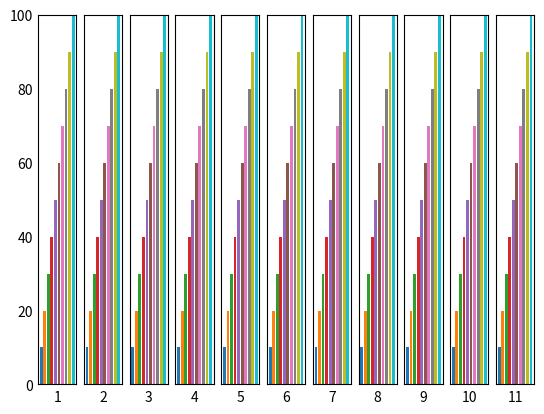

The matplotlib source for this figure: (Note: this script raises an exception after producing the figure.)
#!/usr/bin/python

import matplotlib.pyplot as plt
import matplotlib.ticker as ticker
import numpy as np
import time


class Access_Point(object):
    def __init__(self, mac, essid, channel, encryption, sig_level):
        self.mac = mac
        self.essid = essid
        self.channel = channel
        self.encryption = encryption
        self.sig_level = sig_level

class Viz(object):
    def __init__(self):
        self.access_points = dict()
        self.channels_list = list()
        for i in range(0,11):
            self.channels_list.append(list())

        self.channel1 = [1, 2, 3, 4, 5, 6, 7, 8, 9, 10, 11]
        self.aps_in_channel = [1, 2, 3, 4, 5, 6, 7, 8, 9, 10, 11]
        self.channels_list[0] = [1, 2, 3, 4, 5, 6, 7, 8, 9, 10, 11]
        self.channels_list[1] = [1, 2, 3, 4, 5, 6, 7, 8, 9, 10, 11]
        self.channels_list[2] = [x * 2 for x in self.channel1]
        self.channel1 = [x * 3 for x in self.channel1]
        self.channel4 = [x * 4 for x in self.channel1]
        self.channel5 = [x * 5 for x in self.channel1]
        self.channel6 = [x * 6 for x in self.channel1]
        self.channel7 = [x * 7 for x in self.channel1]
        self.channel8 = [x * 8 for x in self.channel1]
        self.channel9 = [x * 9 for x in self.channel1]
        self.channel10 = [x * 10 for x in self.channel1]
        self.channel11 = [x * 2.5 for x in self.channel1]
        self.strength = [10, 20, 30, 40, 50, 60, 70, 80, 90, 100, 25]
        self.width= 0.2
        N=11
        self.ind = np.arange(N)
        print("Viz init")


    def update_ap(self, ap):
        self.access_points[ap.mac] = ap


    def run(self):
        plt.ion()  # Turns on interactive mode
        fig = plt.figure()
        fig, axarr = plt.subplots(ncols=11, sharey=True)
        prop = plt.rcParams['axes.prop_cycle']
        for c in range(0,11):
            axarr[c].xaxis.set_major_locator(ticker.NullLocator())
            axarr[c].tick_params(length=0)
            axarr[c].set_xlabel((str(c+1)))
            [axarr[c].bar(param[0],param[1],color=param[2]['color']) for param in zip(self.aps_in_channel, self.strength, prop)]
            

        axarr[0].set_ylim([0, 100])
        axarr[0].yaxis.set_major_formatter(ticker.FixedLocator([0, 1, 2, 3, 4, 5]))
        axarr[0].yaxis.set_major_formatter(ticker.FixedFormatter(['', '-80', '-60', '-40', '-20', '0']))

        axarr[0].set_ylabel('dBm', horizontalalignment='left')


        plt.subplots_adjust(bottom=0.2, top=0.9, left=0.1, right=0.9, wspace=0.0)

        while True:
            first = self.strength[0]
            for v in range(0,len(self.strength)):
                try:
                    self.strength[v] = self.strength[v+1]
                except IndexError:
                    self.strength[v] = first
            for ax in axarr:
                ax.clear()
                [ax.bar(param[0],param[1],color=param[2]['color']) for param in zip(self.aps_in_channel, self.strength, prop)]

            plt.pause(1)
            print("Strength[0] = " + str(self.strength[0]))


if __name__ == "__main__":
    print("Start Viz script")
    v = Viz()
    print("Made v")
    v.run()
    print("Ran v")
